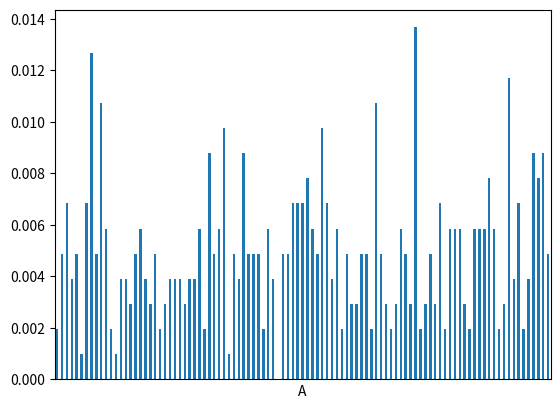

Recreate this plot in Python.
import pandas as pd
import numpy as np
import matplotlib.pyplot as plt

def df_scale(x, scale):
    return x.mul(pow(10, scale)).round()

df=pd.DataFrame({
    'A':np.random.uniform(size = 1024),
    'B':np.random.uniform(size = 1024),
    'C':np.random.uniform(size = 1024),
    'D':np.random.uniform(size = 1024),
    'E':np.random.uniform(size = 1024),
    'F':np.random.uniform(size = 1024),
    'G':np.random.uniform(size = 1024),
    'H':np.random.uniform(size = 1024),
    'T':np.random.randint(2, size=1024)},
    columns=['A','B','C','D','E','F','G','H','T'])

df_sample=pd.DataFrame({
    'A':df_scale(df.A, 2),
    'B':df_scale(df.B, 2),
    'C':df_scale(df.C, 2),
    'D':df_scale(df.D, 2),
    'E':df_scale(df.E, 2),
    'F':df_scale(df.F, 2),
    'G':df_scale(df.G, 2),
    'H':df_scale(df.H, 2),
    'T':np.random.randint(2, size=1024)},
    columns=['A','B','C','D','E','F','G','H','T'])

#df_tbl=df_sample.pivot_table(values=['T'], index=['A'], aggfunc=np.sum)
df_tbl_A=df_sample.groupby(by='A')
df_tbl=df_tbl_A['T'].sum()/df_sample['T'].count()
df_tbl.plot.bar()
plt.xticks([])
#plt.scatter(df_sample['A'], df_sample['T'])
#df_sample['A'].plot.hist()
plt.show()
